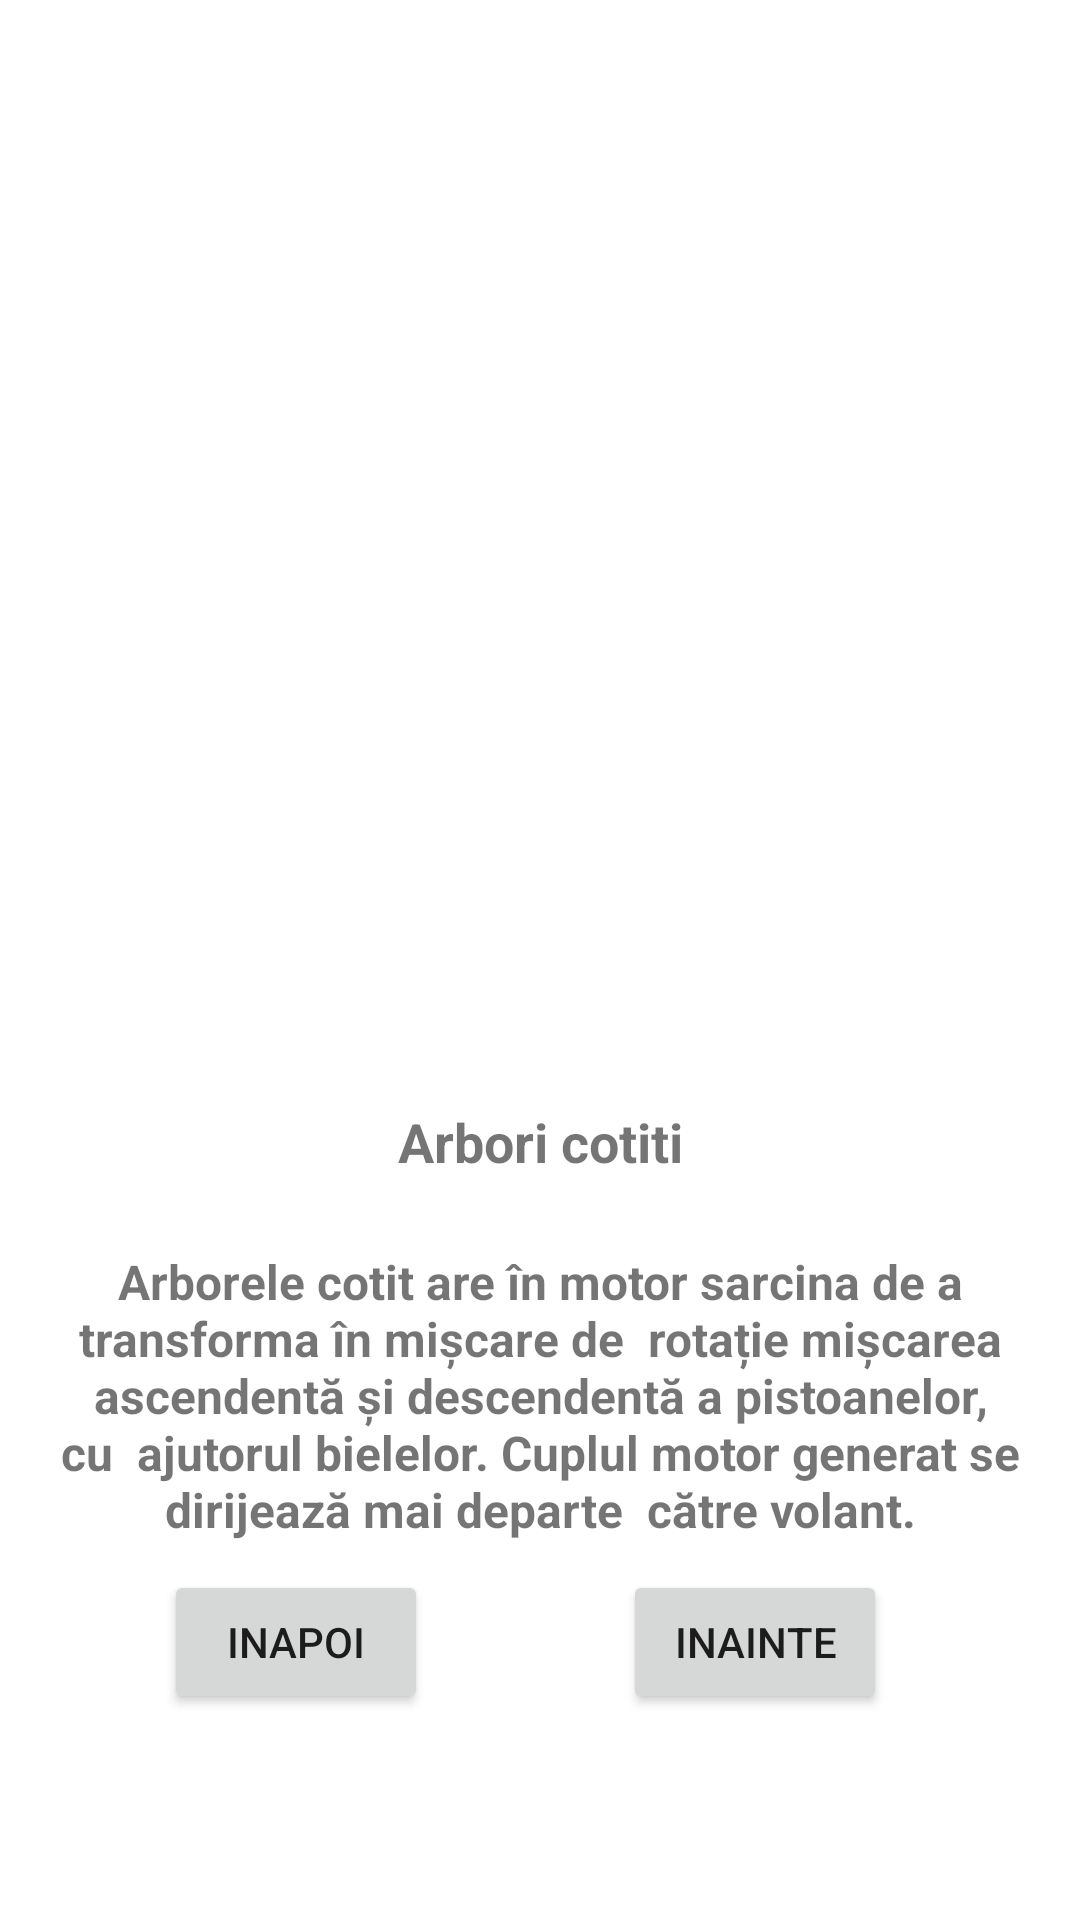

Layout XML and referenced resources for this Android screen:
<!-- AndroidManifest.xml: application theme Theme.LFVAutomecanica -->
<!-- res/layout/activity_b12.xml -->
<?xml version="1.0" encoding="utf-8"?>
<androidx.constraintlayout.widget.ConstraintLayout xmlns:android="http://schemas.android.com/apk/res/android"
    xmlns:app="http://schemas.android.com/apk/res-auto"
    xmlns:tools="http://schemas.android.com/tools"
    android:layout_width="match_parent"
    android:layout_height="match_parent"
    android:background="@drawable/aaaaa"
    tools:context=".B12">

    <ImageView
        android:id="@+id/imageView19"
        android:layout_width="313dp"
        android:layout_height="297dp"
        app:layout_constraintBottom_toBottomOf="parent"
        app:layout_constraintEnd_toEndOf="parent"
        app:layout_constraintStart_toStartOf="parent"
        app:layout_constraintTop_toTopOf="parent"
        app:layout_constraintVertical_bias="0.129"
        app:srcCompat="@drawable/pictu2" />

    <TextView
        android:id="@+id/textView35"
        android:layout_width="211dp"
        android:layout_height="48dp"
        android:layout_marginTop="26dp"
        android:textStyle="bold"
        android:text="Arbori cotiti"
        android:textAlignment="center"
        android:textSize="18sp"
        android:gravity="center_horizontal"
        app:layout_constraintBottom_toBottomOf="parent"
        app:layout_constraintEnd_toEndOf="parent"
        app:layout_constraintStart_toStartOf="parent"
        app:layout_constraintTop_toBottomOf="@+id/imageView19"
        app:layout_constraintVertical_bias="0.005" />

    <TextView
        android:id="@+id/textView36"
        android:layout_width="356dp"
        android:layout_height="153dp"
        android:gravity="center_horizontal"
        android:textStyle="bold"
        android:text="Arborele cotit are în motor sarcina de a transforma în mișcare de  rotație mișcarea ascendentă și descendentă a pistoanelor, cu  ajutorul bielelor. Cuplul motor generat se dirijează mai departe  către volant."
        android:textAlignment="center"
        android:textSize="16sp"
        app:layout_constraintBottom_toBottomOf="parent"
        app:layout_constraintEnd_toEndOf="parent"
        app:layout_constraintHorizontal_bias="0.486"
        app:layout_constraintStart_toStartOf="parent"
        app:layout_constraintTop_toBottomOf="@+id/textView35"
        app:layout_constraintVertical_bias="0.0" />

    <Button
        android:id="@+id/inapoi12"
        android:layout_width="wrap_content"
        android:layout_height="wrap_content"
        android:text="inapoi"
        app:layout_constraintBottom_toBottomOf="parent"
        app:layout_constraintEnd_toEndOf="parent"
        app:layout_constraintHorizontal_bias="0.201"
        app:layout_constraintStart_toStartOf="parent"
        app:layout_constraintTop_toTopOf="parent"
        app:layout_constraintVertical_bias="0.884" />

    <Button
        android:id="@+id/inainte12"
        android:layout_width="wrap_content"
        android:layout_height="wrap_content"
        android:text="inainte"
        app:layout_constraintBottom_toBottomOf="parent"
        app:layout_constraintEnd_toEndOf="parent"
        app:layout_constraintHorizontal_bias="0.763"
        app:layout_constraintStart_toStartOf="parent"
        app:layout_constraintTop_toTopOf="parent"
        app:layout_constraintVertical_bias="0.884" />
</androidx.constraintlayout.widget.ConstraintLayout>
<!-- resources referenced by this layout -->
<resources>
  <style name="Theme.LFVAutomecanica" parent="Theme.MaterialComponents.DayNight.DarkActionBar">
          
          <item name="colorPrimary">@color/purple_500</item>
          <item name="colorPrimaryVariant">@color/purple_700</item>
          <item name="colorOnPrimary">@color/white</item>
          
          <item name="colorSecondary">@color/teal_200</item>
          <item name="colorSecondaryVariant">@color/teal_700</item>
          <item name="colorOnSecondary">@color/black</item>
          
          <item name="android:statusBarColor" tools:targetApi="l">?attr/colorPrimaryVariant</item>
          
      </style>
  <!-- not gathered from this repository: default colours our renderer supplied (Android Studio template values) -->
  <color name="purple_500">#FF6200EE</color>
  <color name="purple_700">#FF3700B3</color>
  <color name="teal_200">#FF03DAC5</color>
  <color name="teal_700">#FF018786</color>
  <color name="black">#FF000000</color>
  <color name="white">#FFFFFFFF</color>
</resources>
